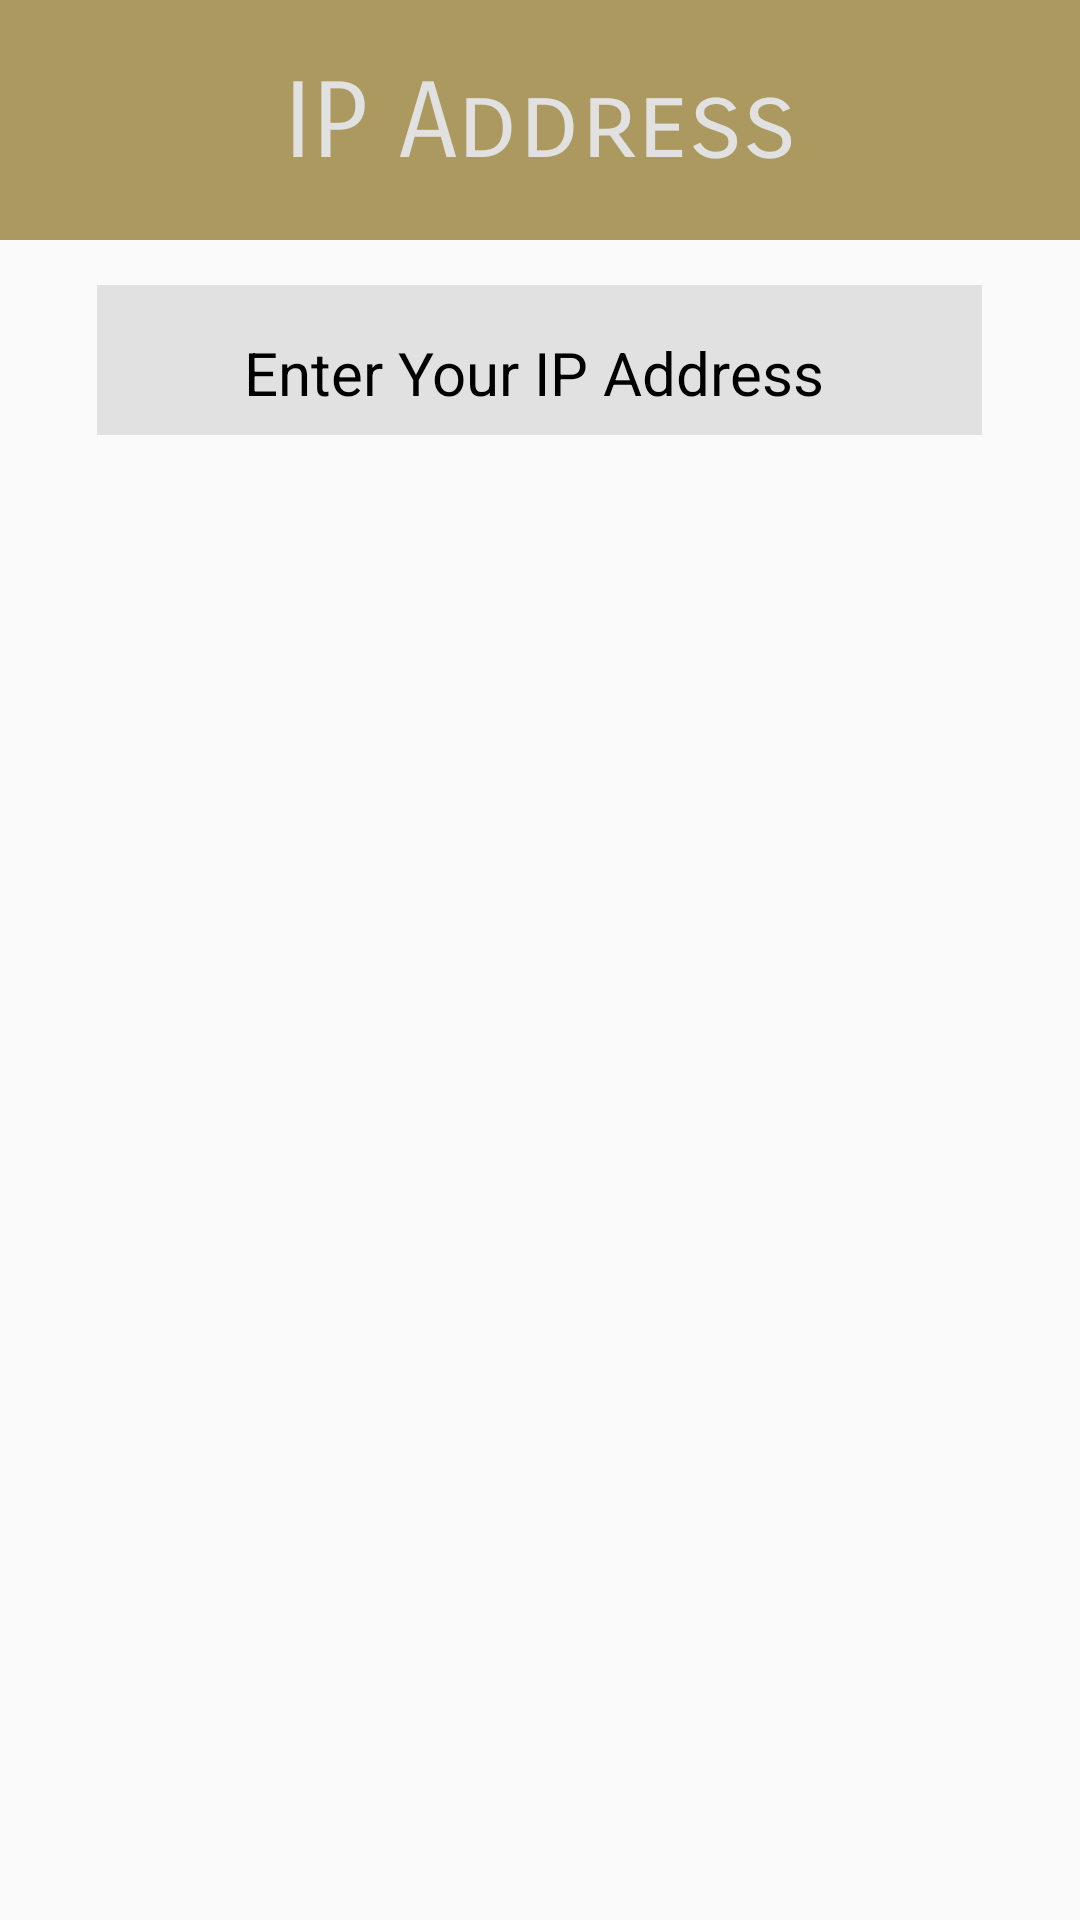

Layout XML and referenced resources for this Android screen:
<!-- AndroidManifest.xml: application theme Theme.SampleQuest -->
<!-- res/layout/raw_ip.xml -->
<?xml version="1.0" encoding="utf-8"?>
<LinearLayout xmlns:android="http://schemas.android.com/apk/res/android"
    android:layout_width="match_parent"
    android:layout_height="match_parent"
    android:orientation="vertical">


    <LinearLayout
        android:layout_width="match_parent"
        android:layout_height="80dp"
        android:layout_gravity="center"
        android:background="@color/appcolor">

        <TextView
            android:layout_width="match_parent"
            android:layout_height="wrap_content"
            android:gravity="center"
            android:fontFamily="sans-serif-smallcaps"
            android:layout_marginTop="20dp"
            android:textColor="@color/grey"
            android:text="IP Address"
            android:textSize="35dp" />

    </LinearLayout>

    <LinearLayout
        android:layout_width="295dp"
        android:layout_height="50dp"
        android:background="@color/grey"
        android:layout_gravity="center"
        android:orientation="horizontal"
        android:layout_marginTop="15dp"
        android:gravity="center">

        <ImageView
            android:layout_width="40dp"
            android:layout_height="30dp"
            android:layout_marginLeft="5dp"
            android:src="@drawable/icon3" />

        <EditText
            android:id="@+id/ipEditText"
            android:layout_width="match_parent"
            android:layout_height="77dp"
            android:layout_marginBottom="-3dp"
            android:hint="Enter Your IP Address"
            android:textColorHint="@color/black"
            android:textSize="20dp" />


    </LinearLayout>
</LinearLayout>
<!-- resources referenced by this layout -->
<resources>
  <color name="appcolor">#AC995F</color>
  <color name="black">#FF000000</color>
  <color name="grey">#e1e1e1</color>
  <style name="Theme.SampleQuest" parent="Theme.MaterialComponents.DayNight.NoActionBar.Bridge">
          
          <item name="colorPrimary">@color/appcolor</item>
          <item name="colorPrimaryVariant">@color/appcolor</item>
          <item name="colorOnPrimary">@color/white</item>
          
          <item name="colorSecondary">@color/teal_200</item>
          <item name="colorSecondaryVariant">@color/teal_700</item>
          <item name="colorOnSecondary">@color/black</item>
          
          <item name="android:statusBarColor" tools:targetApi="l">?attr/colorPrimaryVariant</item>
          
      </style>
  <color name="white">#FFFFFFFF</color>
  <color name="teal_200">#FF03DAC5</color>
  <color name="teal_700">#FF018786</color>
</resources>
